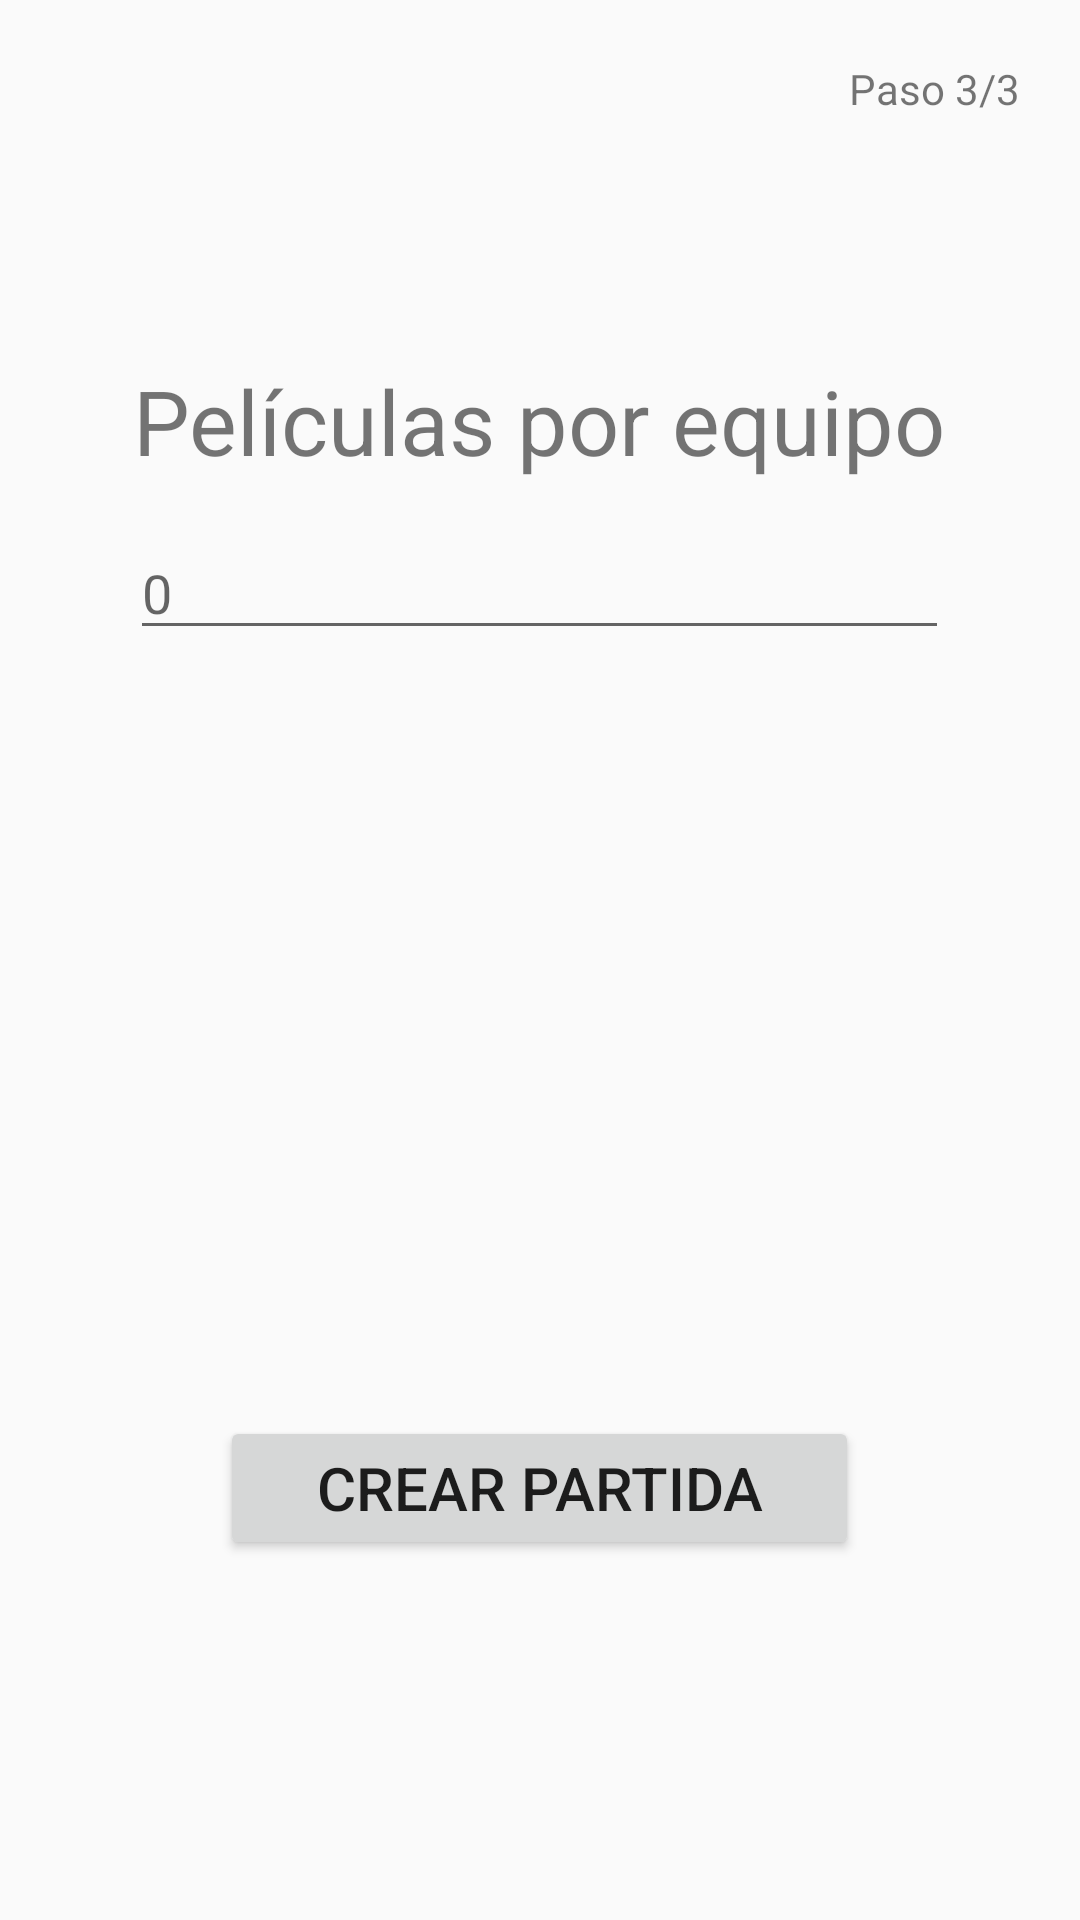

Reconstruct the res/layout file that produces this screen, plus the resources it refers to.
<!-- AndroidManifest.xml: application theme AppTheme -->
<!-- res/layout/fragment_movies_per_team.xml -->
<RelativeLayout xmlns:android="http://schemas.android.com/apk/res/android"
    xmlns:tools="http://schemas.android.com/tools"
    android:layout_width="match_parent"
    android:layout_height="match_parent"
    tools:context="com.alvaro.movieparty.views.fragments.TeamTypeFragment">

    
    <TextView
        android:layout_width="wrap_content"
        android:layout_height="wrap_content"
        android:layout_alignParentRight="true"
        android:text="Paso 3/3"
        android:layout_marginRight="20dp"
        android:layout_marginTop="20dp"
        />

    <RelativeLayout
        android:layout_width="wrap_content"
        android:layout_height="400dp"
        android:layout_centerVertical="true"
        android:layout_centerHorizontal="true">
        <TextView
            android:layout_width="wrap_content"
            android:layout_height="wrap_content"
            android:text="Películas por equipo"
            android:layout_centerHorizontal="true"
            android:id="@+id/movies_per_team_tittle"
            android:textSize="30dp"
            />
        <EditText
            android:layout_width="wrap_content"
            android:layout_height="wrap_content"
            android:layout_marginTop="15dp"
            android:hint="0"
            android:ems="13"
            android:id="@+id/movies_per_team"
            android:layout_below="@+id/movies_per_team_tittle"
            />
        <Button
            android:layout_width="wrap_content"
            android:layout_height="wrap_content"
            android:textSize="20dp"
            android:text="Crear partida"
            android:ems="9"
            android:id="@+id/create_game_button"
            android:layout_alignParentBottom="true"
            android:layout_centerHorizontal="true"
            />



    </RelativeLayout>

</RelativeLayout>
<!-- resources referenced by this layout -->
<resources>
  <style name="AppTheme" parent="Theme.AppCompat.Light.DarkActionBar">
          
          <item name="colorPrimary">@color/colorPrimary</item>
          <item name="colorPrimaryDark">@color/colorPrimaryDark</item>
          <item name="colorAccent">@color/colorAccent</item>
      </style>
  <!-- not gathered from this repository: default colours our renderer supplied (Android Studio template values) -->
  <color name="colorPrimary">#FF6200EE</color>
  <color name="colorPrimaryDark">#FF3700B3</color>
  <color name="colorAccent">#FF03DAC5</color>
</resources>
